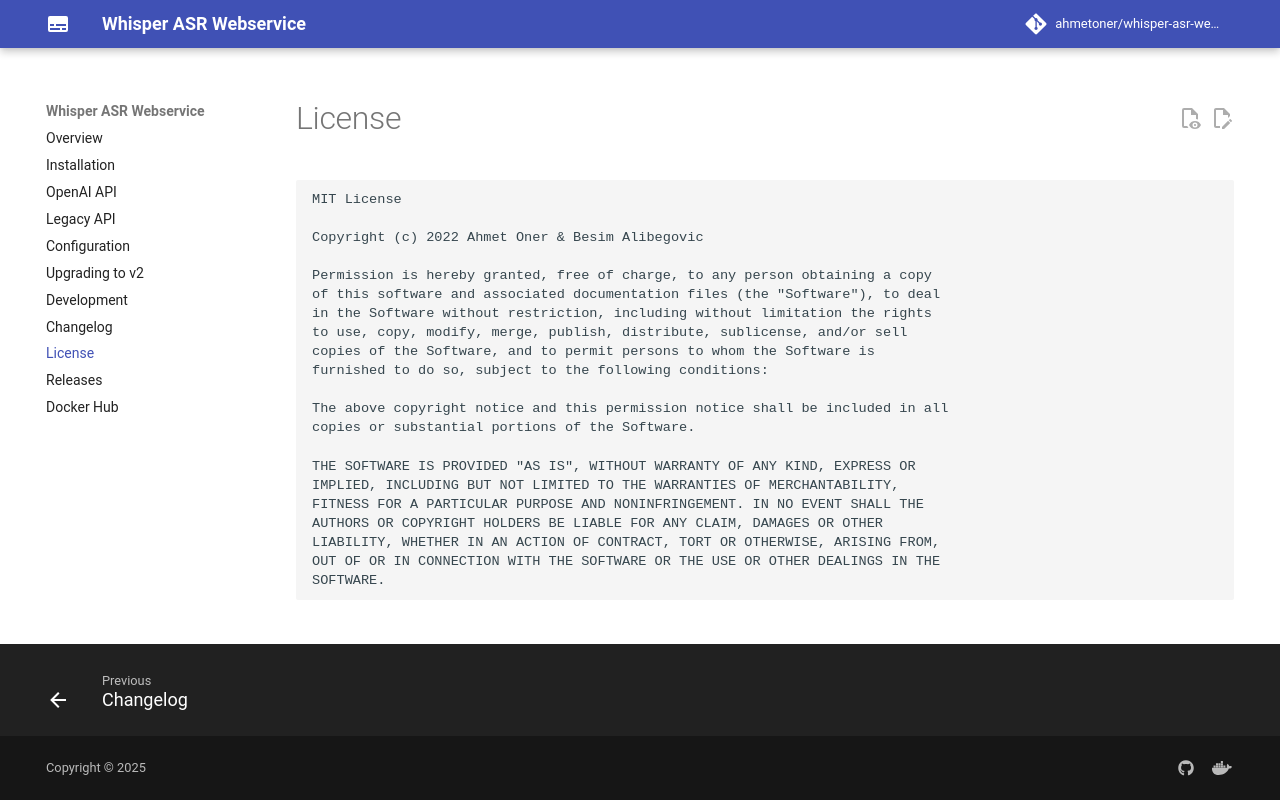

repository: ahmetoner/whisper-asr-webservice · page: licence/index.html · generator: mkdocs

# License

```
--8<-- "LICENCE"
```
